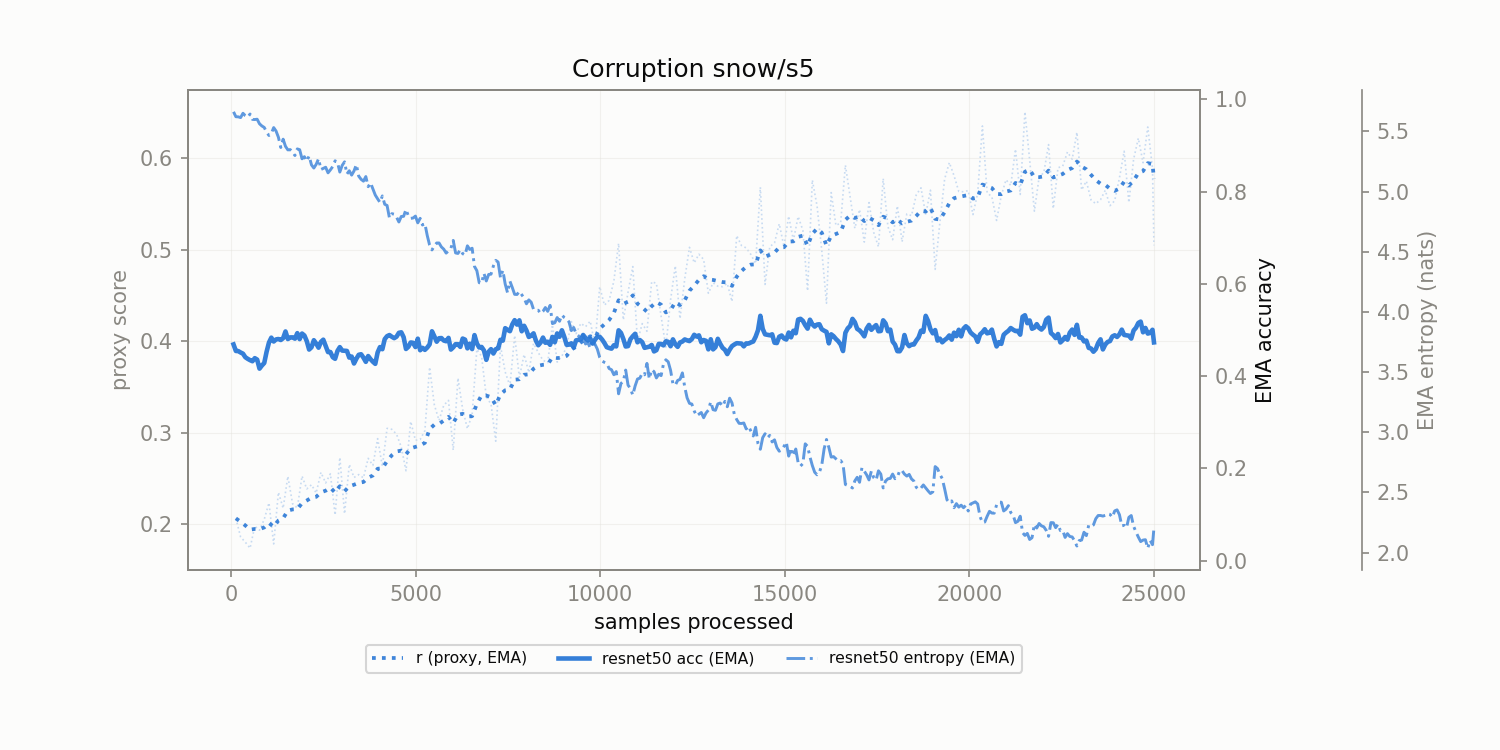

Values plotted in this chart, from the file beside it:
corruption, n_samples, r, r_ema, model_acc_ema, model_ent_ema
snow/s5, 128.0, 0.2063, 0.2063, 0.4545, 5.622
snow/s5, 256.0, 0.1859, 0.2026, 0.4512, 5.615
snow/s5, 384.0, 0.1802, 0.1985, 0.441, 5.63
snow/s5, 512.0, 0.1737, 0.194, 0.4347, 5.644
snow/s5, 640.0, 0.1977, 0.1947, 0.439, 5.599
snow/s5, 768.0, 0.1933, 0.1944, 0.4163, 5.563
snow/s5, 896.0, 0.2052, 0.1964, 0.4285, 5.533
snow/s5, 1024, 0.2232, 0.2012, 0.4728, 5.466
snow/s5, 1152, 0.1783, 0.1971, 0.4751, 5.532
snow/s5, 1280, 0.2348, 0.2039, 0.4805, 5.451
snow/s5, 1408, 0.2174, 0.2064, 0.4823, 5.435
snow/s5, 1536, 0.2522, 0.2147, 0.4804, 5.346
snow/s5, 1664, 0.2222, 0.2161, 0.484, 5.327
snow/s5, 1792, 0.2176, 0.2163, 0.4932, 5.355
snow/s5, 1920, 0.2525, 0.2229, 0.4923, 5.272
snow/s5, 2048, 0.2384, 0.2257, 0.476, 5.253
snow/s5, 2176, 0.243, 0.2289, 0.4625, 5.222
snow/s5, 2304, 0.234, 0.2298, 0.4705, 5.227
snow/s5, 2432, 0.2565, 0.2347, 0.4743, 5.183
snow/s5, 2560, 0.245, 0.2365, 0.4658, 5.202
snow/s5, 2688, 0.255, 0.2399, 0.4523, 5.18
snow/s5, 2816, 0.21, 0.2345, 0.4376, 5.256
snow/s5, 2944, 0.2728, 0.2414, 0.4629, 5.162
snow/s5, 3072, 0.2113, 0.2359, 0.455, 5.247
snow/s5, 3200, 0.2652, 0.2413, 0.4402, 5.173
snow/s5, 3328, 0.2509, 0.243, 0.4274, 5.171
snow/s5, 3456, 0.2541, 0.245, 0.4462, 5.128
snow/s5, 3584, 0.2505, 0.246, 0.44, 5.087
snow/s5, 3712, 0.2719, 0.2507, 0.4436, 5.04
snow/s5, 3840, 0.2642, 0.2532, 0.4312, 5.021
snow/s5, 3968, 0.2934, 0.2605, 0.4514, 4.94
snow/s5, 4096, 0.2632, 0.261, 0.4584, 4.964
snow/s5, 4224, 0.3046, 0.2689, 0.4866, 4.884
snow/s5, 4352, 0.3036, 0.2752, 0.4854, 4.816
snow/s5, 4480, 0.2982, 0.2794, 0.4856, 4.788
snow/s5, 4608, 0.2843, 0.2803, 0.495, 4.793
snow/s5, 4736, 0.2583, 0.2763, 0.4589, 4.852
snow/s5, 4864, 0.3121, 0.2828, 0.473, 4.777
snow/s5, 4992, 0.2916, 0.2844, 0.4631, 4.796
snow/s5, 5120, 0.2925, 0.2859, 0.4562, 4.778
snow/s5, 5248, 0.3021, 0.2888, 0.457, 4.734
snow/s5, 5376, 0.3714, 0.3038, 0.4689, 4.555
snow/s5, 5504, 0.3303, 0.3087, 0.4864, 4.549
snow/s5, 5632, 0.3133, 0.3095, 0.4821, 4.573
snow/s5, 5760, 0.3299, 0.3132, 0.4772, 4.521
snow/s5, 5888, 0.3352, 0.3172, 0.4829, 4.508
snow/s5, 6016, 0.2807, 0.3106, 0.4625, 4.594
snow/s5, 6144, 0.3597, 0.3195, 0.4692, 4.486
snow/s5, 6272, 0.3255, 0.3206, 0.4814, 4.484
snow/s5, 6400, 0.3042, 0.3176, 0.4602, 4.549
snow/s5, 6528, 0.3196, 0.318, 0.4586, 4.529
snow/s5, 6656, 0.391, 0.3313, 0.471, 4.343
snow/s5, 6784, 0.3834, 0.3407, 0.4633, 4.239
snow/s5, 6912, 0.3391, 0.3404, 0.4354, 4.257
snow/s5, 7040, 0.331, 0.3387, 0.4586, 4.314
snow/s5, 7168, 0.2906, 0.33, 0.4583, 4.428
snow/s5, 7296, 0.395, 0.3418, 0.4788, 4.284
snow/s5, 7424, 0.3663, 0.3463, 0.5039, 4.231
snow/s5, 7552, 0.351, 0.3471, 0.4974, 4.255
snow/s5, 7680, 0.4061, 0.3578, 0.5213, 4.146
... 136 more rows
